Run: headless pygame with SDL's dummy video driver; simulated clock (each Clock.tick advances the game by its frame time, no real sleeping); random seed 0; keys injected as events and as key.get_pressed() state; no mouse input.
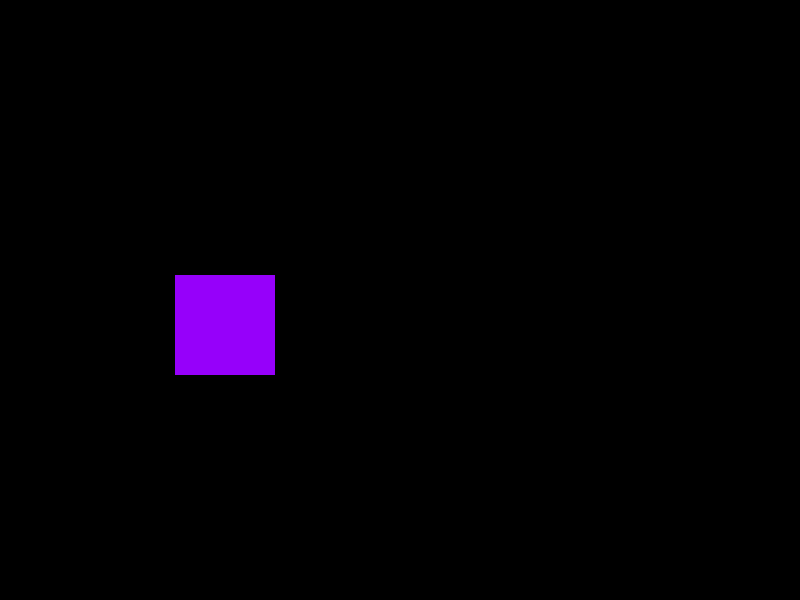
Frame 1 of 4 · flips 1–60 · no input
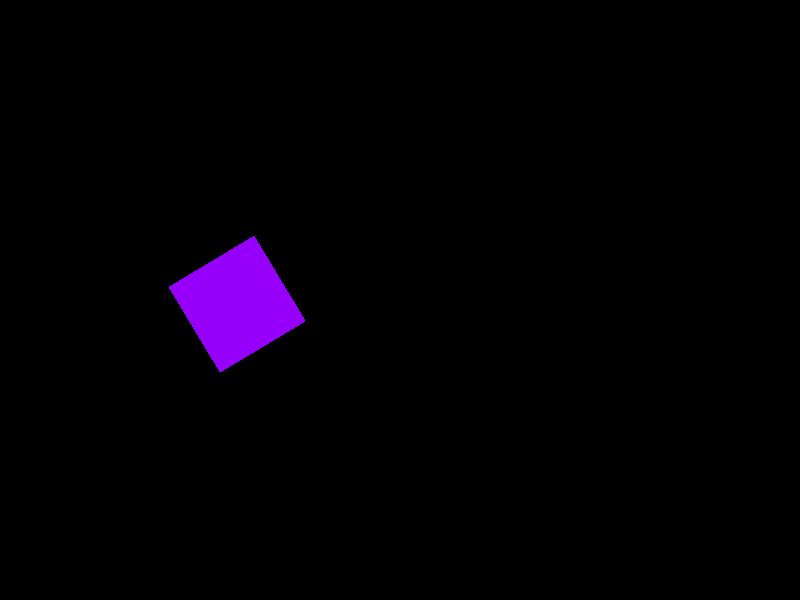
Frame 2 of 4 · flips 61–180 · tapped SPACE, RETURN · held RIGHT (→), D
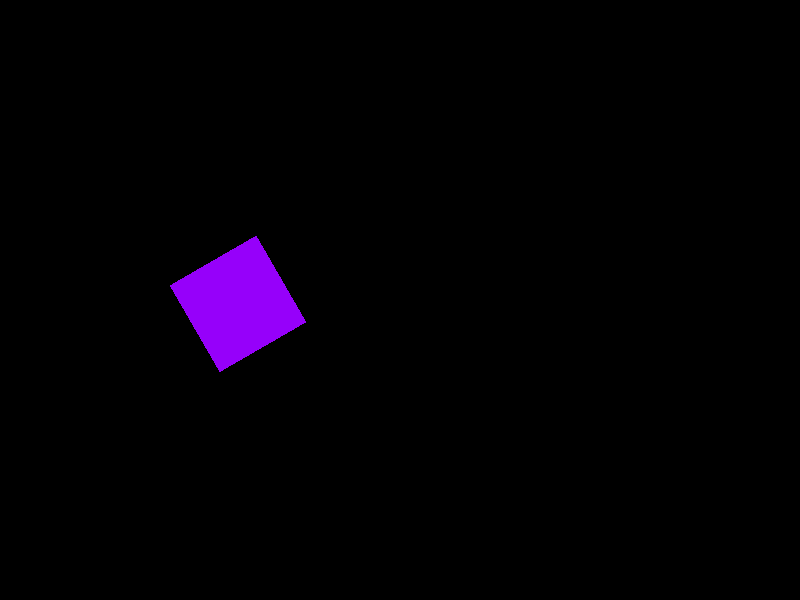
Frame 3 of 4 · flips 181–300 · held DOWN (↓), S
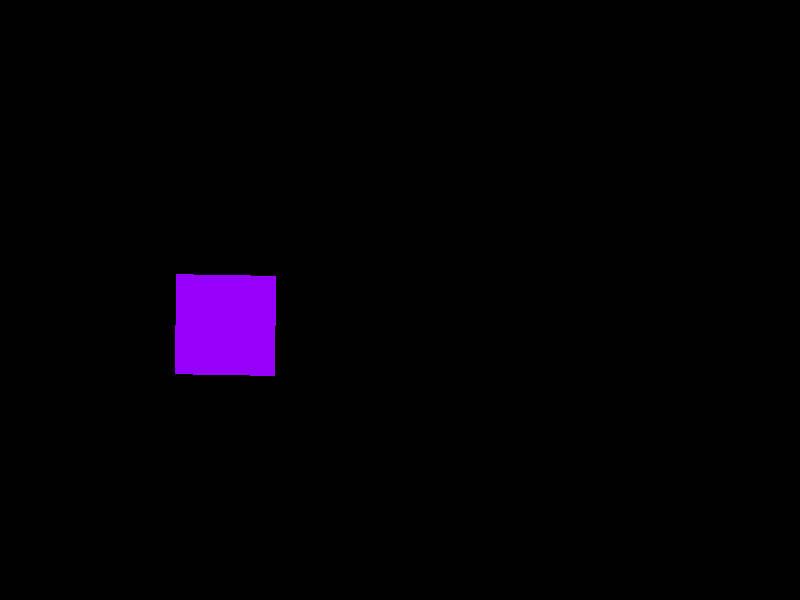
Frame 4 of 4 · flips 301–420 · held LEFT (←), A, UP (↑), W

The pygame program that drew these frames:

# rotacao

import pygame
import sys
import math

pygame.init()

altura, largura = 800, 600
canvas = (altura, largura)

tela = pygame.display.set_mode(canvas)

pygame.display.set_caption("rotacao")  # titulo da janela

preto = (0, 0, 0)
roxo = (150, 0, 250)

r_largura = 100
r_altura = 150

r_X = largura // 2 - r_largura // 2
r_y = altura // 2 - r_altura // 2

# angulo rotacao em graus
angulo = 0

# velocidade rotacao
v_rotacao = -1

# funcao p desenhar retangulo rotacionado


def retanguloRotate(tela, cor, x, y, largura, altura, angulo):
    retRotate = pygame.Surface((altura, largura), pygame.SRCALPHA)
    retRotate.fill(preto)
    pygame.draw.rect(retRotate, cor, (0, 0, largura, altura))
    rotacao = pygame.transform.rotate(retRotate, angulo)
    newRet = rotacao.get_rect(center=(x, y))
    tela.blit(rotacao, newRet.topleft)


while True:
    for event in pygame.event.get():
        if event.type == pygame.QUIT:
            pygame.quit
            exit(0)
    tela.fill(preto)
    retanguloRotate(tela, roxo, r_X, r_y, r_largura,
                    r_altura, angulo)  # desenhar reatngulo
    pygame.display.flip()  # atualizar tela

    key = pygame.key.get_pressed()

    if key[pygame.K_LEFT]:
        angulo -= v_rotacao

    if key[pygame.K_RIGHT]:
        angulo += v_rotacao

    pygame.display.update()
